Photos from the image-classification dataset "data" in the GitHub repository PasserbyZzz/Car. Its 4 classes are: left, pause, right, straight.

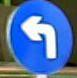
Label: left

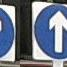
Label: straight

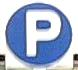
Label: pause

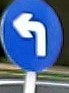
Label: left

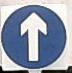
Label: straight

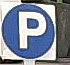
Label: pause
